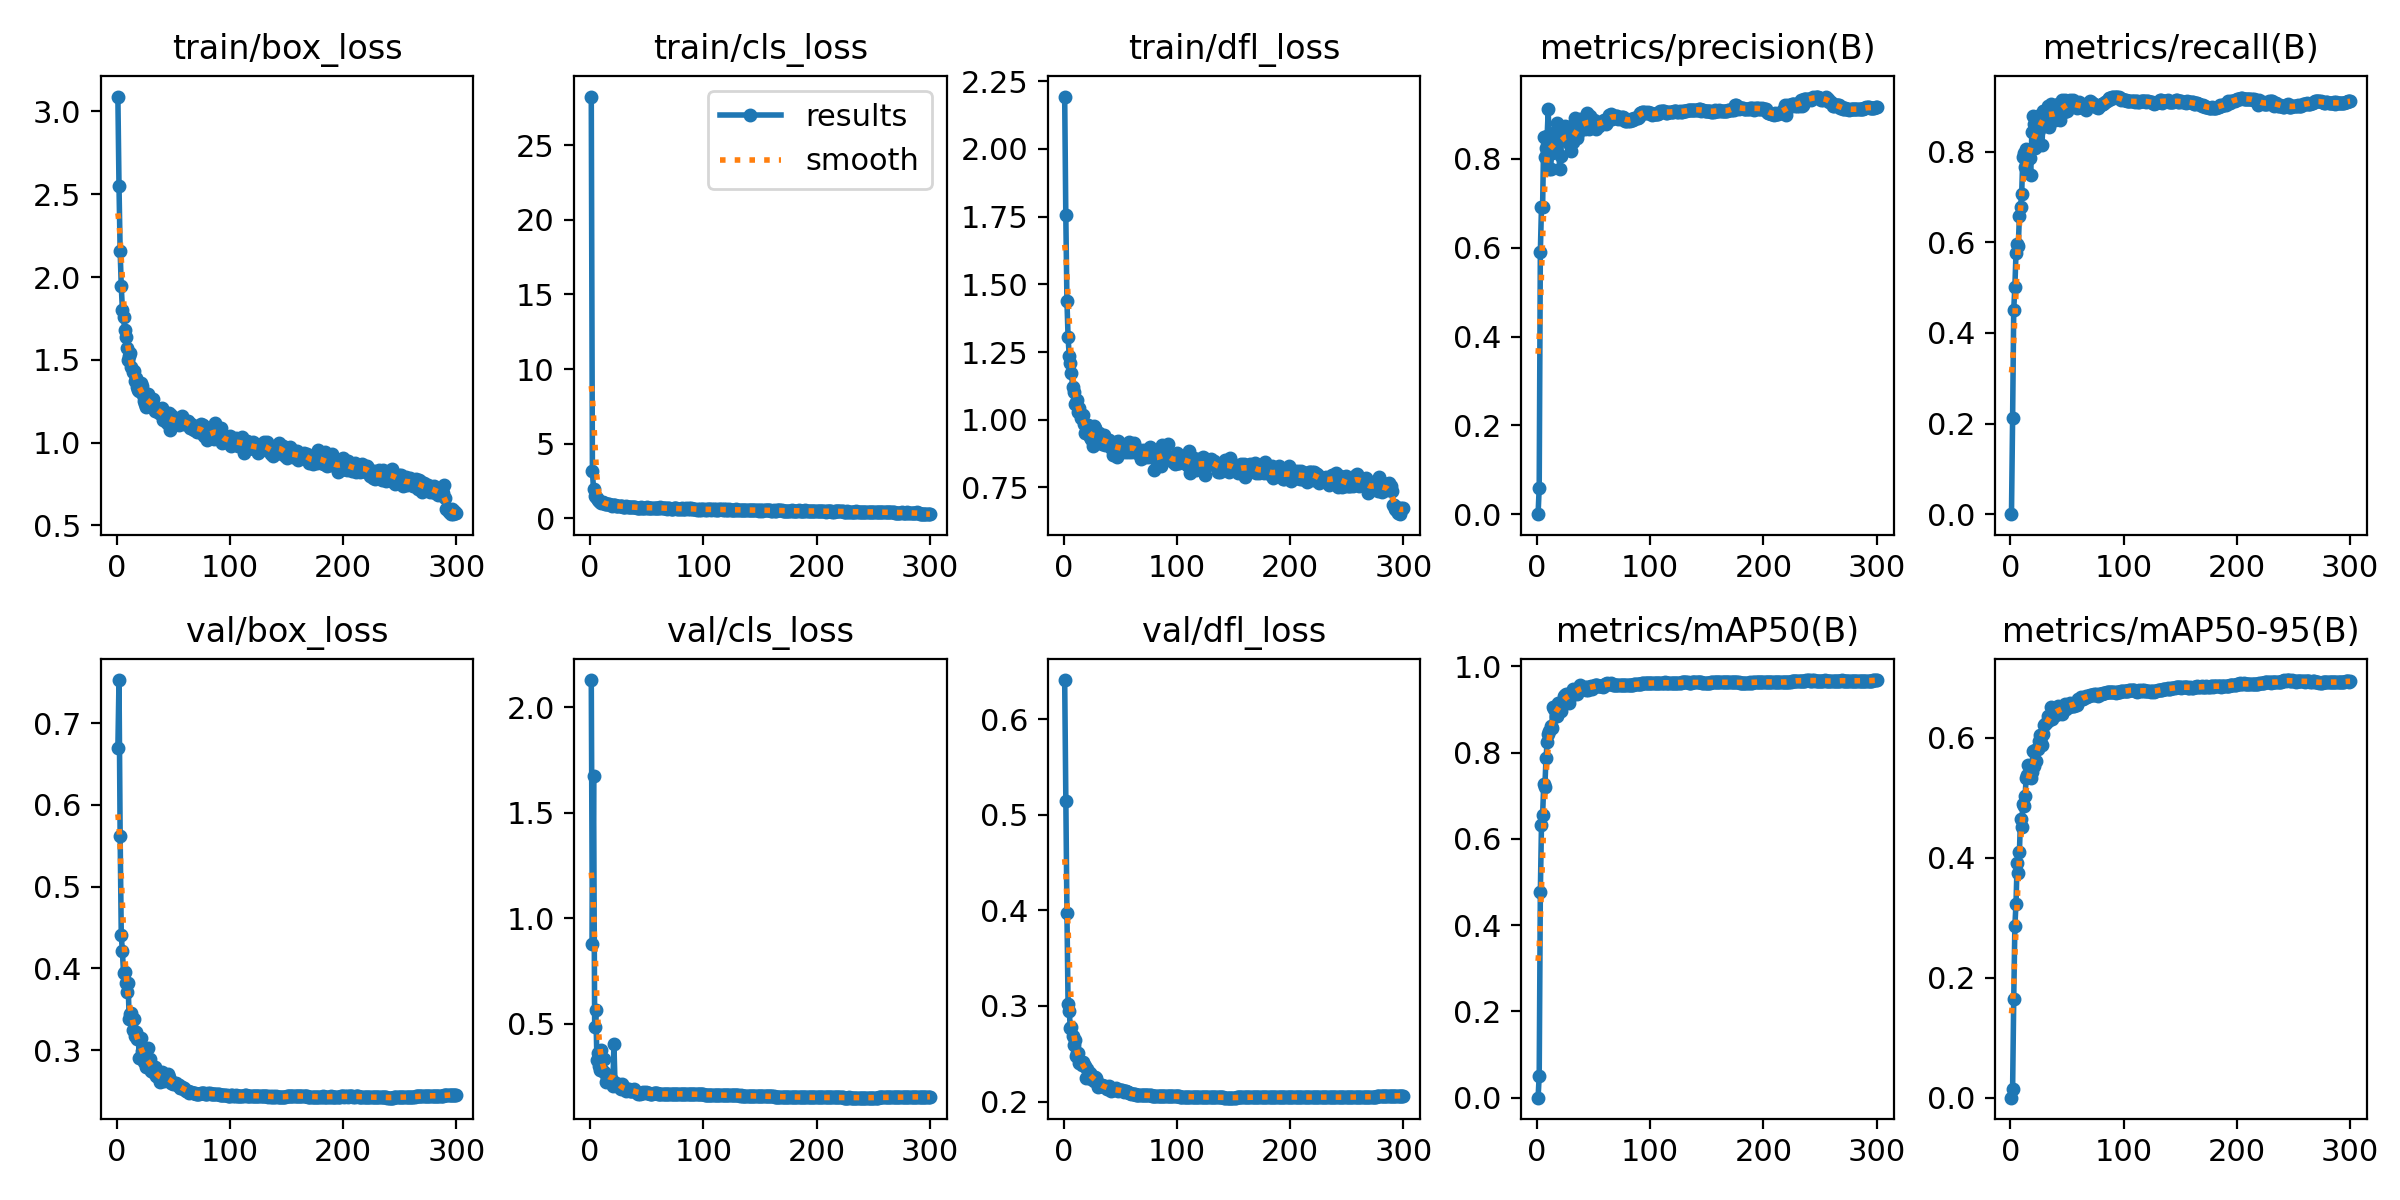

The file beside this chart, header and first rows:
epoch, time, train/box_loss, train/cls_loss, train/dfl_loss, metrics/precision(B), metrics/recall(B), metrics/mAP50(B), metrics/mAP50-95(B), val/box_loss, val/cls_loss, val/dfl_loss, lr/pg0, lr/pg1, lr/pg2
1, 696.6, 3.089, 28.26, 2.193, 0, 0, 0, 0, 0.6696, 2.128, 0.6411, 0.003329, 0.003329, 0.003329
2, 1351, 2.547, 3.158, 1.754, 0.05991, 0.2117, 0.05085, 0.01522, 0.7529, 0.8768, 0.5145, 0.006641, 0.006641, 0.006641
3, 1999, 2.158, 1.94, 1.439, 0.5898, 0.4513, 0.4765, 0.1648, 0.5624, 1.675, 0.3975, 0.00993, 0.00993, 0.00993
4, 2644, 1.943, 1.502, 1.304, 0.6925, 0.5018, 0.6313, 0.2864, 0.4405, 0.4841, 0.3019, 0.009901, 0.009901, 0.009901
5, 3293, 1.803, 1.405, 1.237, 0.6922, 0.5766, 0.6545, 0.3236, 0.4208, 0.5627, 0.2952, 0.009868, 0.009868, 0.009868
6, 3967, 1.761, 1.339, 1.21, 0.8505, 0.5967, 0.7262, 0.3917, 0.394, 0.3263, 0.2766, 0.009835, 0.009835, 0.009835
7, 4620, 1.683, 1.22, 1.174, 0.8043, 0.5912, 0.7209, 0.3744, 0.3958, 0.3604, 0.2783, 0.009802, 0.009802, 0.009802
8, 5263, 1.636, 1.145, 1.122, 0.8258, 0.6574, 0.7868, 0.4096, 0.3818, 0.3014, 0.2686, 0.009769, 0.009769, 0.009769
9, 5907, 1.572, 1.119, 1.101, 0.8511, 0.6782, 0.8239, 0.4652, 0.3709, 0.282, 0.2593, 0.009736, 0.009736, 0.009736
10, 6551, 1.501, 1.048, 1.057, 0.9126, 0.7055, 0.8425, 0.4512, 0.3816, 0.3749, 0.2648, 0.009703, 0.009703, 0.009703
11, 7194, 1.523, 1.07, 1.063, 0.7775, 0.7883, 0.8497, 0.4892, 0.3384, 0.2759, 0.2473, 0.00967, 0.00967, 0.00967
12, 7837, 1.541, 1.037, 1.073, 0.7776, 0.7974, 0.8614, 0.4865, 0.3439, 0.3341, 0.2504, 0.009637, 0.009637, 0.009637
13, 8479, 1.455, 0.9771, 1.027, 0.8124, 0.7664, 0.8563, 0.5027, 0.3461, 0.2644, 0.2507, 0.009604, 0.009604, 0.009604
14, 9122, 1.427, 0.9664, 1.045, 0.8205, 0.8047, 0.9056, 0.5337, 0.3241, 0.2253, 0.24, 0.009571, 0.009571, 0.009571
15, 9764, 1.433, 0.9672, 1.006, 0.8545, 0.7823, 0.9021, 0.5383, 0.3387, 0.2479, 0.2405, 0.009538, 0.009538, 0.009538
16, 10407, 1.373, 0.9305, 1.012, 0.8614, 0.7827, 0.9045, 0.5541, 0.3171, 0.2328, 0.238, 0.009505, 0.009505, 0.009505
17, 11048, 1.391, 0.9299, 1.017, 0.821, 0.7868, 0.885, 0.5342, 0.3221, 0.2284, 0.2417, 0.009472, 0.009472, 0.009472
18, 11690, 1.336, 0.9011, 0.9838, 0.8804, 0.7482, 0.8855, 0.5327, 0.3139, 0.2359, 0.2379, 0.009439, 0.009439, 0.009439
19, 12331, 1.317, 0.8594, 0.951, 0.8586, 0.8431, 0.9143, 0.5438, 0.3146, 0.2347, 0.2373, 0.009406, 0.009406, 0.009406
20, 12973, 1.31, 0.8788, 0.9556, 0.7769, 0.8777, 0.9134, 0.5775, 0.2905, 0.2043, 0.2241, 0.009373, 0.009373, 0.009373
21, 13615, 1.358, 0.8893, 0.9756, 0.8068, 0.8613, 0.897, 0.5527, 0.3148, 0.4016, 0.2337, 0.00934, 0.00934, 0.00934
22, 14256, 1.345, 0.8734, 0.9824, 0.8595, 0.8084, 0.9109, 0.5791, 0.2993, 0.2092, 0.227, 0.009307, 0.009307, 0.009307
23, 14898, 1.288, 0.8339, 0.9374, 0.8645, 0.8157, 0.92, 0.5613, 0.3007, 0.2177, 0.2298, 0.009274, 0.009274, 0.009274
24, 15539, 1.251, 0.8151, 0.9294, 0.8453, 0.8474, 0.9311, 0.5812, 0.2857, 0.2109, 0.2238, 0.009241, 0.009241, 0.009241
25, 16180, 1.236, 0.8032, 0.9262, 0.8748, 0.8467, 0.9341, 0.5941, 0.2897, 0.2022, 0.2267, 0.009208, 0.009208, 0.009208
26, 16821, 1.213, 0.8049, 0.9013, 0.843, 0.8815, 0.9361, 0.6049, 0.2791, 0.1928, 0.2247, 0.009175, 0.009175, 0.009175
27, 17465, 1.285, 0.8528, 0.9763, 0.8473, 0.8814, 0.9361, 0.6007, 0.2867, 0.1896, 0.2219, 0.009142, 0.009142, 0.009142
28, 18108, 1.296, 0.8274, 0.9702, 0.8712, 0.8149, 0.9151, 0.5888, 0.3024, 0.213, 0.2256, 0.009109, 0.009109, 0.009109
29, 18927, 1.244, 0.7891, 0.9386, 0.832, 0.8887, 0.9304, 0.6073, 0.2896, 0.1945, 0.2242, 0.009076, 0.009076, 0.009076
30, 20316, 1.215, 0.7877, 0.9258, 0.8171, 0.8905, 0.9313, 0.6214, 0.2739, 0.1973, 0.2156, 0.009043, 0.009043, 0.009043
31, 21709, 1.231, 0.7826, 0.952, 0.8447, 0.8832, 0.9348, 0.6225, 0.2779, 0.19, 0.2186, 0.00901, 0.00901, 0.00901
32, 22604, 1.262, 0.8142, 0.927, 0.8379, 0.885, 0.9472, 0.627, 0.2728, 0.1796, 0.2162, 0.008977, 0.008977, 0.008977
33, 23246, 1.211, 0.7715, 0.9237, 0.8503, 0.8996, 0.9405, 0.6362, 0.2737, 0.1865, 0.2173, 0.008944, 0.008944, 0.008944
34, 23887, 1.191, 0.7667, 0.9099, 0.8933, 0.8553, 0.9381, 0.6297, 0.2797, 0.1913, 0.217, 0.008911, 0.008911, 0.008911
35, 24528, 1.197, 0.7742, 0.9223, 0.8466, 0.8759, 0.9369, 0.6327, 0.2688, 0.1813, 0.2165, 0.008878, 0.008878, 0.008878
36, 25170, 1.204, 0.7631, 0.9422, 0.8596, 0.9051, 0.9457, 0.6521, 0.2674, 0.1794, 0.2149, 0.008845, 0.008845, 0.008845
37, 25813, 1.178, 0.77, 0.9068, 0.8715, 0.8832, 0.9466, 0.6307, 0.268, 0.183, 0.216, 0.008812, 0.008812, 0.008812
38, 26455, 1.204, 0.7467, 0.9203, 0.8891, 0.8775, 0.9559, 0.6427, 0.2608, 0.1848, 0.2133, 0.008779, 0.008779, 0.008779
39, 27098, 1.174, 0.7547, 0.9252, 0.8843, 0.8686, 0.9481, 0.6433, 0.2642, 0.1907, 0.2139, 0.008746, 0.008746, 0.008746
40, 27742, 1.211, 0.7504, 0.9271, 0.8811, 0.8796, 0.95, 0.6388, 0.273, 0.1791, 0.2158, 0.008713, 0.008713, 0.008713
41, 28386, 1.14, 0.7252, 0.9161, 0.8754, 0.8847, 0.9494, 0.6409, 0.2665, 0.1706, 0.2135, 0.00868, 0.00868, 0.00868
42, 29030, 1.168, 0.7259, 0.8964, 0.8681, 0.9051, 0.9511, 0.6532, 0.2622, 0.1684, 0.2107, 0.008647, 0.008647, 0.008647
43, 29674, 1.174, 0.7136, 0.9092, 0.8738, 0.9015, 0.9443, 0.6482, 0.2677, 0.1714, 0.2121, 0.008614, 0.008614, 0.008614
44, 30317, 1.117, 0.6827, 0.8705, 0.9045, 0.8686, 0.9518, 0.6494, 0.2661, 0.1683, 0.2117, 0.008581, 0.008581, 0.008581
45, 30961, 1.155, 0.7446, 0.9153, 0.8841, 0.8887, 0.9445, 0.6455, 0.2709, 0.1731, 0.2127, 0.008548, 0.008548, 0.008548
46, 31603, 1.177, 0.7125, 0.9192, 0.8668, 0.9141, 0.9518, 0.64, 0.2673, 0.1732, 0.214, 0.008515, 0.008515, 0.008515
47, 32246, 1.077, 0.6644, 0.8614, 0.8967, 0.8874, 0.9525, 0.6518, 0.2624, 0.1736, 0.2125, 0.008482, 0.008482, 0.008482
48, 32888, 1.167, 0.7122, 0.9206, 0.8786, 0.9142, 0.9547, 0.6562, 0.2594, 0.1708, 0.2108, 0.008449, 0.008449, 0.008449
49, 33532, 1.151, 0.7215, 0.9019, 0.8835, 0.8999, 0.9483, 0.6488, 0.2609, 0.1742, 0.2119, 0.008416, 0.008416, 0.008416
50, 34174, 1.156, 0.7281, 0.8931, 0.8885, 0.8905, 0.9527, 0.6534, 0.2583, 0.17, 0.2121, 0.008383, 0.008383, 0.008383
51, 34818, 1.118, 0.6846, 0.8862, 0.8726, 0.9069, 0.9555, 0.6542, 0.2594, 0.1694, 0.2122, 0.00835, 0.00835, 0.00835
52, 35461, 1.131, 0.7223, 0.8994, 0.8682, 0.9124, 0.9562, 0.6507, 0.2596, 0.1718, 0.2116, 0.008317, 0.008317, 0.008317
53, 36105, 1.14, 0.7144, 0.8926, 0.882, 0.9139, 0.9567, 0.6581, 0.258, 0.1684, 0.2097, 0.008284, 0.008284, 0.008284
54, 36748, 1.116, 0.7147, 0.8805, 0.8818, 0.8985, 0.9543, 0.6536, 0.2572, 0.1675, 0.2109, 0.008251, 0.008251, 0.008251
55, 37391, 1.108, 0.6759, 0.8963, 0.8748, 0.9142, 0.9536, 0.6535, 0.2569, 0.1658, 0.2109, 0.008218, 0.008218, 0.008218
56, 38035, 1.133, 0.7082, 0.8942, 0.8825, 0.9051, 0.9532, 0.654, 0.2542, 0.1708, 0.21, 0.008185, 0.008185, 0.008185
57, 38679, 1.126, 0.7231, 0.8807, 0.8779, 0.9033, 0.9538, 0.6562, 0.2538, 0.1719, 0.2099, 0.008152, 0.008152, 0.008152
58, 39323, 1.162, 0.7041, 0.9193, 0.8857, 0.9015, 0.953, 0.6558, 0.2548, 0.1708, 0.2089, 0.008119, 0.008119, 0.008119
59, 39968, 1.116, 0.7014, 0.8917, 0.8878, 0.8951, 0.9555, 0.6554, 0.2532, 0.1695, 0.2087, 0.008086, 0.008086, 0.008086
60, 40612, 1.121, 0.6982, 0.881, 0.8865, 0.898, 0.9599, 0.6655, 0.2518, 0.167, 0.2074, 0.008053, 0.008053, 0.008053
... 240 more rows
